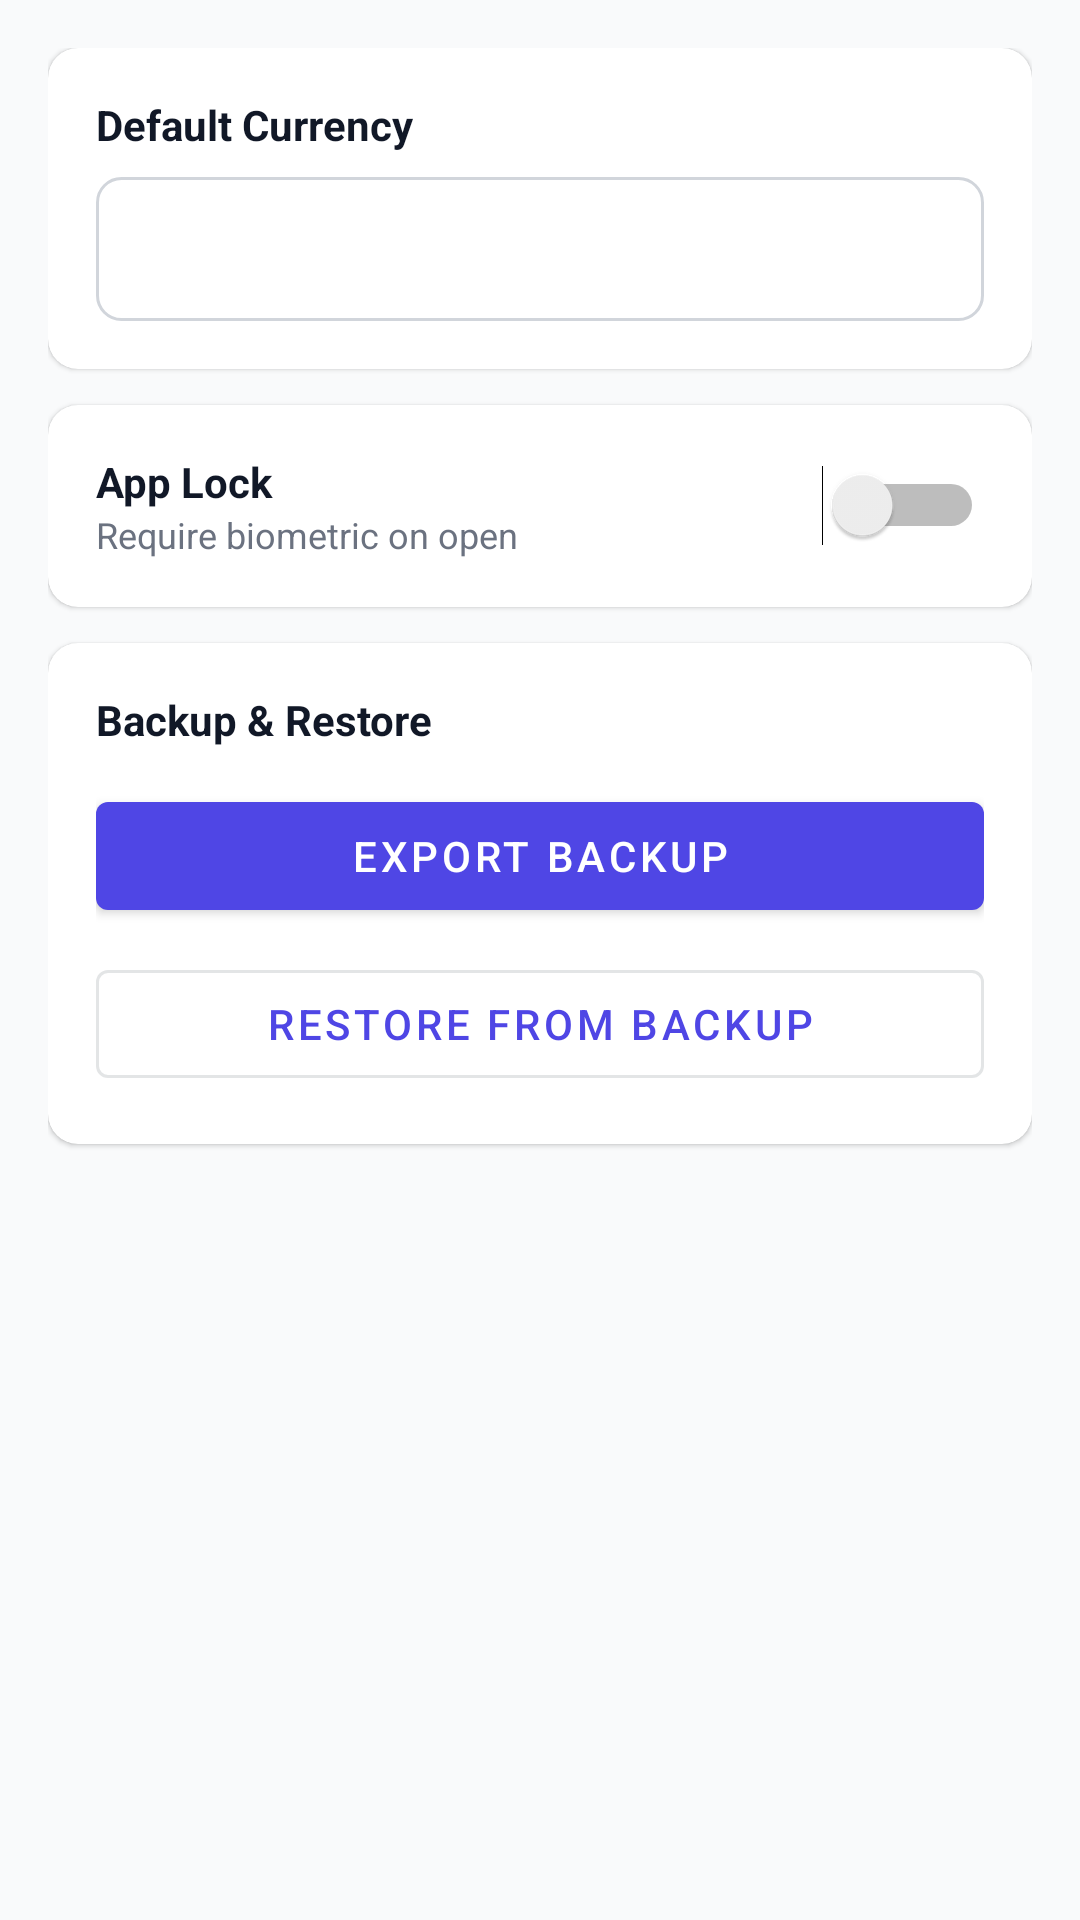

Here is an Android app screen rendered from its layout file. Give the layout XML and the strings, colors and styles it references.
<!-- AndroidManifest.xml: application theme Theme.FinanceTracker -->
<!-- res/layout/fragment_settings.xml -->
<?xml version="1.0" encoding="utf-8"?>
<androidx.core.widget.NestedScrollView
    xmlns:android="http://schemas.android.com/apk/res/android"
    android:layout_width="match_parent"
    android:layout_height="match_parent"
    android:background="@color/background">

    <LinearLayout
        android:layout_width="match_parent"
        android:layout_height="wrap_content"
        android:orientation="vertical"
        android:padding="16dp">

        
        <com.google.android.material.card.MaterialCardView
            android:layout_width="match_parent"
            android:layout_height="wrap_content"
            android:layout_marginBottom="12dp"
            xmlns:app="http://schemas.android.com/apk/res-auto"
            app:cardCornerRadius="10dp"
            app:cardElevation="1dp">

            <LinearLayout
                android:layout_width="match_parent"
                android:layout_height="wrap_content"
                android:orientation="vertical"
                android:padding="16dp">

                <TextView
                    android:layout_width="wrap_content"
                    android:layout_height="wrap_content"
                    android:text="Default Currency"
                    android:textSize="14sp"
                    android:textStyle="bold"
                    android:layout_marginBottom="8dp"/>

                <Spinner
                    android:id="@+id/spinner_currency"
                    android:layout_width="match_parent"
                    android:layout_height="48dp"
                    android:background="@drawable/outlined_bg"
                    android:paddingHorizontal="8dp"/>

            </LinearLayout>
        </com.google.android.material.card.MaterialCardView>

        
        <com.google.android.material.card.MaterialCardView
            android:layout_width="match_parent"
            android:layout_height="wrap_content"
            android:layout_marginBottom="12dp"
            xmlns:app="http://schemas.android.com/apk/res-auto"
            app:cardCornerRadius="10dp"
            app:cardElevation="1dp">

            <LinearLayout
                android:layout_width="match_parent"
                android:layout_height="wrap_content"
                android:orientation="horizontal"
                android:padding="16dp"
                android:gravity="center_vertical">

                <LinearLayout
                    android:layout_width="0dp"
                    android:layout_height="wrap_content"
                    android:layout_weight="1"
                    android:orientation="vertical">
                    <TextView
                        android:layout_width="wrap_content"
                        android:layout_height="wrap_content"
                        android:text="App Lock"
                        android:textSize="14sp"
                        android:textStyle="bold"/>
                    <TextView
                        android:layout_width="wrap_content"
                        android:layout_height="wrap_content"
                        android:text="Require biometric on open"
                        android:textSize="12sp"
                        android:textColor="@color/text_secondary"/>
                </LinearLayout>

                <Switch
                    android:id="@+id/switch_app_lock"
                    android:layout_width="wrap_content"
                    android:layout_height="wrap_content"/>

            </LinearLayout>
        </com.google.android.material.card.MaterialCardView>

        
        <com.google.android.material.card.MaterialCardView
            android:layout_width="match_parent"
            android:layout_height="wrap_content"
            android:layout_marginBottom="12dp"
            xmlns:app="http://schemas.android.com/apk/res-auto"
            app:cardCornerRadius="10dp"
            app:cardElevation="1dp">

            <LinearLayout
                android:layout_width="match_parent"
                android:layout_height="wrap_content"
                android:orientation="vertical"
                android:padding="16dp">

                <TextView
                    android:layout_width="wrap_content"
                    android:layout_height="wrap_content"
                    android:text="Backup &amp; Restore"
                    android:textSize="14sp"
                    android:textStyle="bold"
                    android:layout_marginBottom="12dp"/>

                <com.google.android.material.button.MaterialButton
                    android:id="@+id/btn_export_backup"
                    android:layout_width="match_parent"
                    android:layout_height="48dp"
                    android:text="Export Backup"
                    android:layout_marginBottom="8dp"/>

                <com.google.android.material.button.MaterialButton
                    android:id="@+id/btn_import_restore"
                    android:layout_width="match_parent"
                    android:layout_height="48dp"
                    android:text="Restore from Backup"
                    style="@style/Widget.MaterialComponents.Button.OutlinedButton"/>

            </LinearLayout>
        </com.google.android.material.card.MaterialCardView>

    </LinearLayout>
</androidx.core.widget.NestedScrollView>
<!-- resources referenced by this layout -->
<resources>
  <color name="background">#f9fafb</color>
  <color name="text_secondary">#6b7280</color>
  <!-- drawable outlined_bg (drawable) -->
  <?xml version="1.0" encoding="utf-8"?>
  <shape xmlns:android="http://schemas.android.com/apk/res/android"
      android:shape="rectangle">
      <corners android:radius="8dp"/>
      <stroke android:width="1dp" android:color="#d1d5db"/>
      <solid android:color="@android:color/white"/>
  </shape>
  <style name="Theme.FinanceTracker" parent="Theme.MaterialComponents.Light.NoActionBar">
          <item name="colorPrimary">@color/colorPrimary</item>
          <item name="colorPrimaryVariant">@color/colorPrimaryVariant</item>
          <item name="colorOnPrimary">@color/colorOnPrimary</item>
          <item name="colorSecondary">@color/colorSecondary</item>
          <item name="colorOnSecondary">@color/colorOnSecondary</item>
          <item name="colorSurface">@color/colorSurface</item>
          <item name="colorOnSurface">@color/colorOnSurface</item>
          <item name="android:statusBarColor">@color/colorPrimaryDark</item>
          <item name="android:windowBackground">@color/background</item>
          <item name="android:textColor">@color/text_primary</item>
          <item name="android:editTextColor">@color/text_primary</item>
          
          <item name="android:windowFullscreen">false</item>
          <item name="android:windowContentOverlay">@null</item>
          <item name="android:windowIsFloating">false</item>
      </style>
  <color name="colorPrimary">#4f46e5</color>
  <color name="colorPrimaryVariant">#6366f1</color>
  <color name="colorOnPrimary">#FFFFFF</color>
  <color name="colorSecondary">#10b981</color>
  <color name="colorOnSecondary">#FFFFFF</color>
  <color name="colorSurface">#FFFFFF</color>
  <color name="colorOnSurface">#1f2937</color>
  <color name="colorPrimaryDark">#3730a3</color>
  <color name="text_primary">#111827</color>
</resources>
